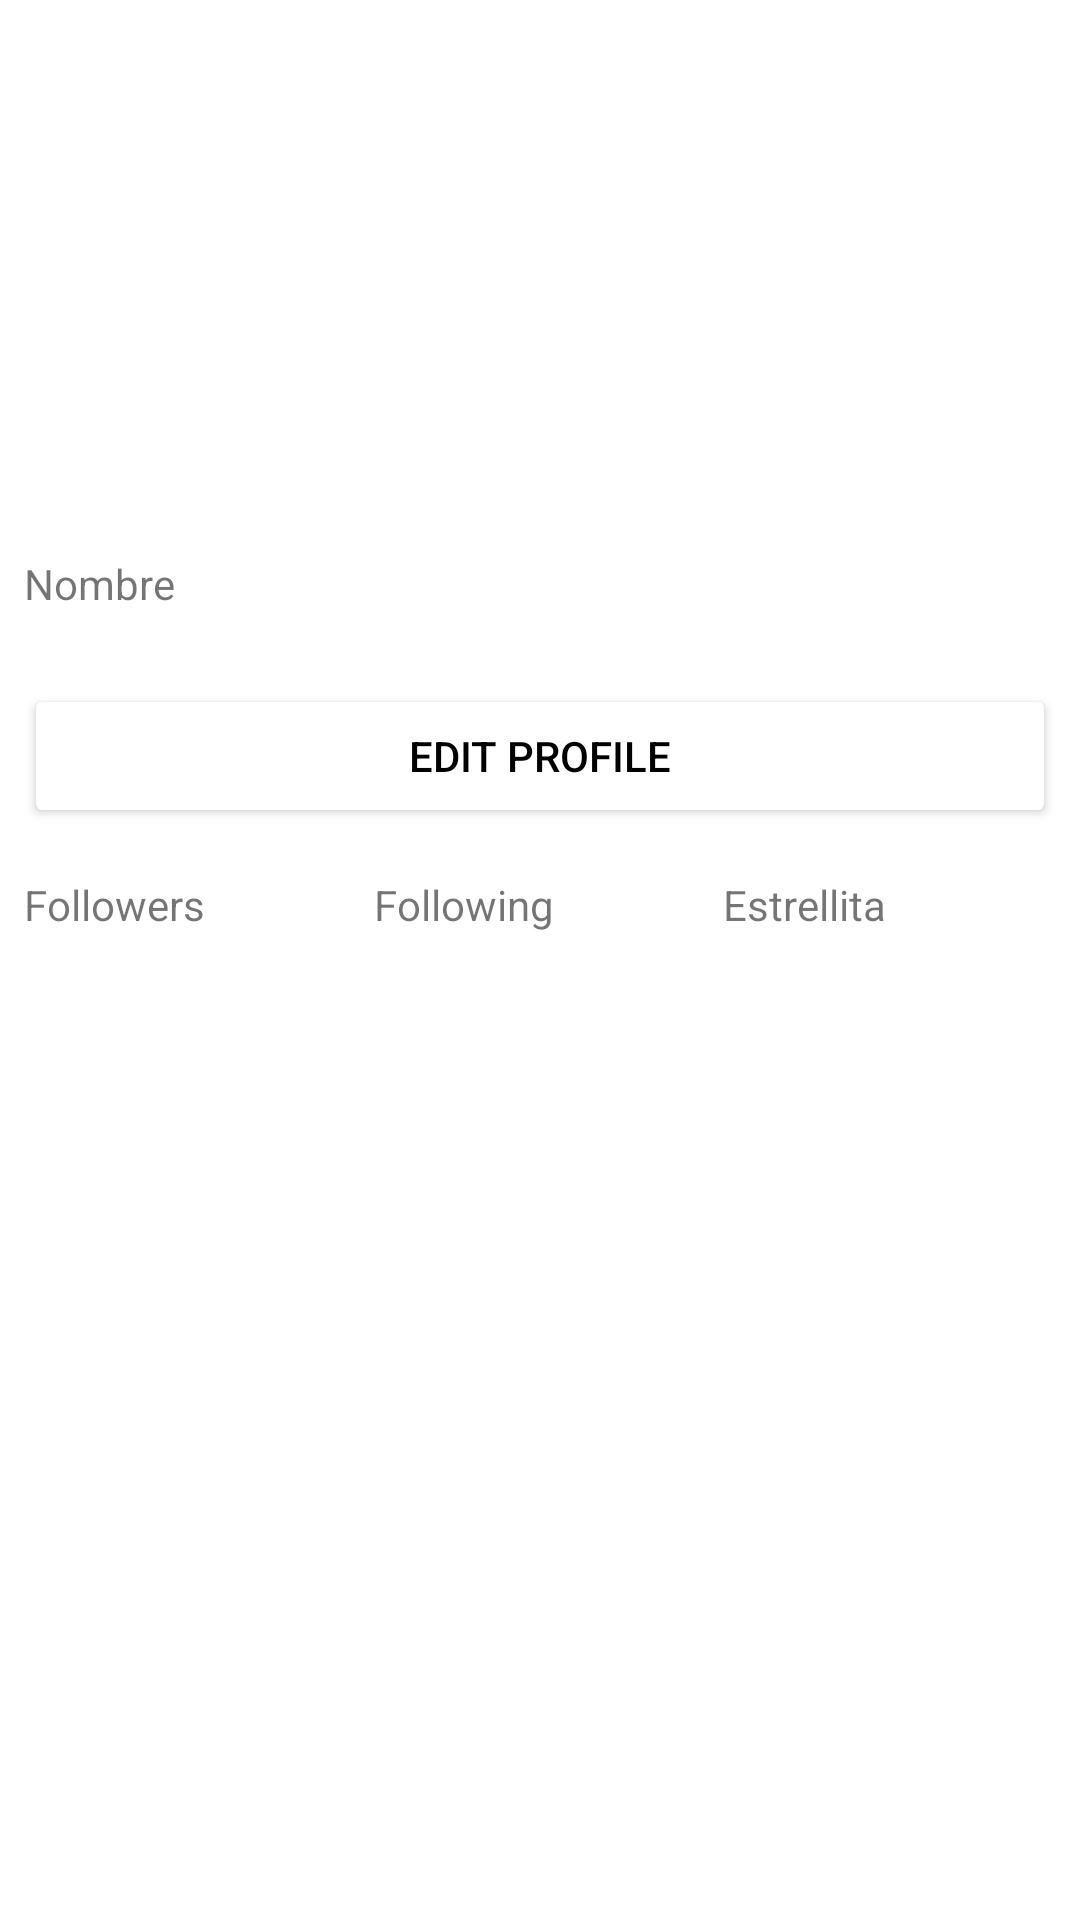

Reconstruct the res/layout file that produces this screen, plus the resources it refers to.
<!-- AndroidManifest.xml: application theme Theme.Task06_01 -->
<!-- res/layout/activity_main1.xml -->
<LinearLayout xmlns:android="http://schemas.android.com/apk/res/android"
    xmlns:app="http://schemas.android.com/apk/res-auto"
    xmlns:tools="http://schemas.android.com/tools"
    android:layout_width="match_parent"
    android:layout_height="fill_parent"
    android:orientation="vertical"
    android:padding="8dp">

    <ImageView
        android:id="@+id/imageView"
        android:layout_width="match_parent"
        android:layout_height="145dp"
        android:layout_marginTop="16dp"
        app:srcCompat="@drawable/cir" />

    <TextView
        android:id="@+id/textView"
        android:layout_width="match_parent"
        android:layout_height="wrap_content"
        android:layout_marginTop="16dp"
        android:text="@string/nombre" />

    <Button
        android:id="@+id/button"
        android:layout_width="match_parent"
        android:layout_height="wrap_content"
        android:layout_marginTop="24dp"
        android:backgroundTint="@color/white"
        android:textColor="@color/black"
        android:text="@string/edit_profile"
        app:layout_constraintTop_toBottomOf="@+id/textView6" />

    <LinearLayout

        android:layout_width="match_parent"
        android:layout_height="wrap_content"
        android:orientation="horizontal"
        android:layout_marginTop="16dp">

        <TextView
            android:id="@+id/textView2"
            android:layout_width="wrap_content"
            android:layout_height="wrap_content"
            android:layout_weight="1"
            android:text="@string/followers" />

        <TextView
            android:id="@+id/textView3"
            android:layout_width="wrap_content"
            android:layout_height="wrap_content"
            android:layout_weight="1"
            android:text="@string/following" />

        <TextView
            android:id="@+id/textView4"
            android:layout_width="wrap_content"
            android:layout_height="wrap_content"
            android:layout_weight="1"
            android:text="@string/estrellita" />

    </LinearLayout>

</LinearLayout>
<!-- resources referenced by this layout -->
<resources>
  <string name="edit_profile">Edit Profile</string>
  <string name="estrellita">Estrellita</string>
  <string name="followers">Followers</string>
  <string name="following">Following</string>
  <string name="nombre">Nombre</string>
  <style name="Theme.Task06_01" parent="Theme.MaterialComponents.DayNight.DarkActionBar">
          
          <item name="colorPrimary">@color/purple_500</item>
          <item name="colorPrimaryVariant">@color/purple_700</item>
          <item name="colorOnPrimary">@color/white</item>
          
          <item name="colorSecondary">@color/teal_200</item>
          <item name="colorSecondaryVariant">@color/teal_700</item>
          <item name="colorOnSecondary">@color/black</item>
          
          <item name="android:statusBarColor">?attr/colorPrimaryVariant</item>
          
      </style>
  <!-- not gathered from this repository: default colours our renderer supplied (Android Studio template values) -->
  <color name="purple_500">#FF6200EE</color>
  <color name="purple_700">#FF3700B3</color>
  <color name="teal_200">#FF03DAC5</color>
  <color name="teal_700">#FF018786</color>
  <color name="black">#FF000000</color>
  <color name="white">#FFFFFFFF</color>
</resources>
